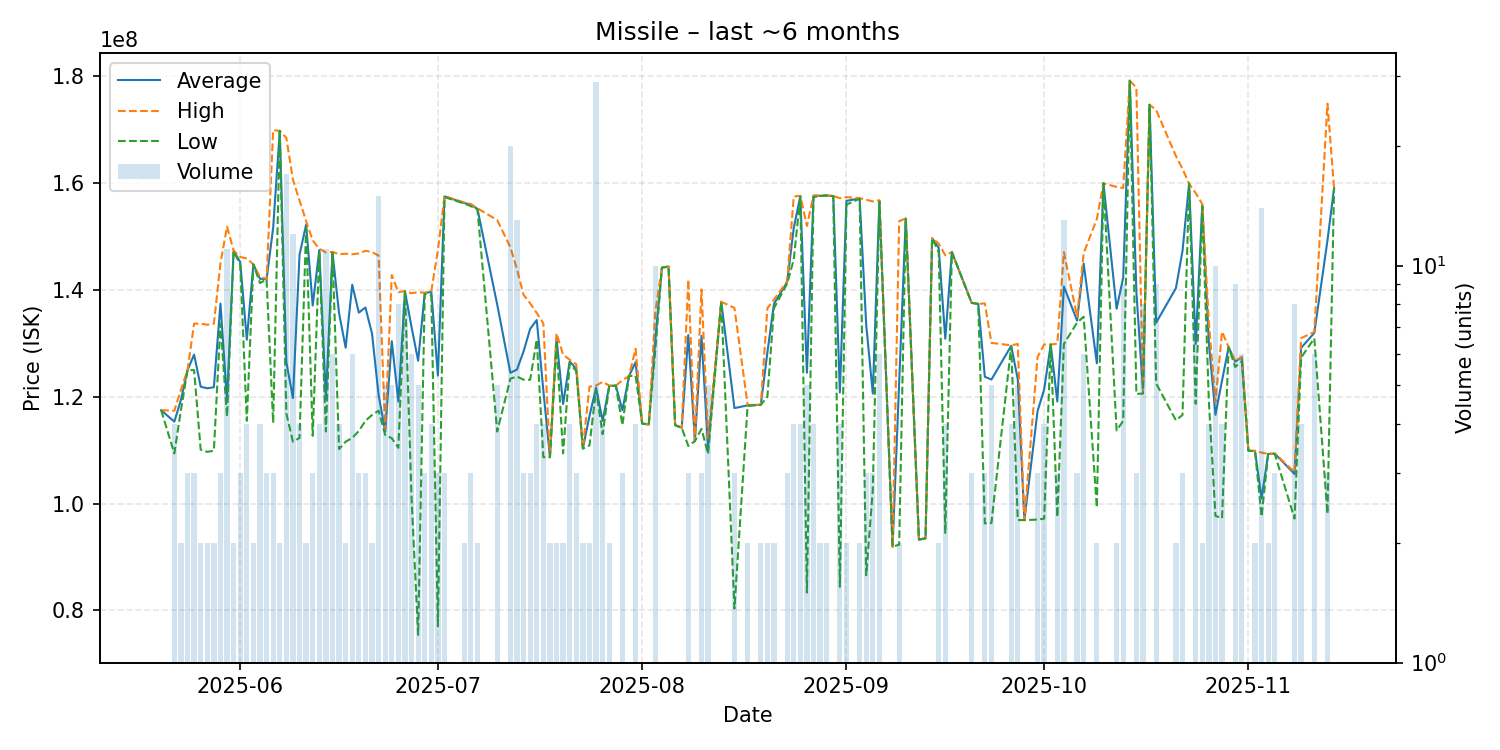

The file beside this chart, header and first rows:
date, average, highest, lowest, order_count, volume
2025-05-20, 117500000, 117500000, 117500000, 1, 1
2025-05-22, 115350000, 117400000, 109400000, 4, 4
2025-05-23, 119400000, 121300000, 117500000, 2, 2
2025-05-24, 125000000, 125000000, 125000000, 2, 3
2025-05-25, 127900000, 133700000, 125000000, 3, 3
2025-05-26, 121900000, 133700000, 110100000, 2, 2
2025-05-27, 121600000, 133500000, 109700000, 2, 2
2025-05-28, 121800000, 133700000, 109900000, 2, 2
2025-05-29, 137466667, 145000000, 133700000, 3, 3
2025-05-30, 119363636, 151900000, 116300000, 6, 11
2025-05-31, 147350000, 147400000, 147300000, 2, 2
2025-06-01, 145233333, 146200000, 144750000, 3, 3
2025-06-02, 130700000, 145900000, 115500000, 4, 4
2025-06-03, 144800000, 144800000, 144800000, 1, 2
2025-06-04, 142100000, 142400000, 141300000, 4, 4
2025-06-05, 142033333, 142100000, 142000000, 3, 3
2025-06-06, 151666667, 169950000, 115100000, 3, 3
2025-06-07, 169800000, 169800000, 169800000, 2, 2
2025-06-08, 126529412, 168500000, 116900000, 12, 17
2025-06-09, 119775000, 160650000, 111600000, 6, 12
2025-06-10, 146600000, 156800000, 112300000, 4, 4
2025-06-11, 152250000, 152900000, 151600000, 2, 2
2025-06-12, 137100000, 149300000, 112700000, 3, 3
2025-06-13, 147500000, 147700000, 147300000, 3, 4
2025-06-14, 119609091, 147050000, 113500000, 7, 11
2025-06-15, 147033333, 147150000, 147000000, 6, 6
2025-06-16, 135675000, 146700000, 110200000, 4, 4
2025-06-17, 129200000, 146800000, 111600000, 2, 2
2025-06-18, 140983333, 146700000, 112300000, 6, 6
2025-06-19, 135766667, 146850000, 113600000, 3, 3
2025-06-20, 136733333, 147350000, 115500000, 3, 3
2025-06-21, 131850000, 147100000, 116600000, 2, 2
2025-06-22, 120326667, 146450000, 117400000, 11, 15
2025-06-23, 113540000, 113900000, 112850000, 4, 5
2025-06-24, 130420000, 142800000, 112250000, 5, 5
2025-06-25, 119108750, 139600000, 110450000, 7, 8
2025-06-26, 139750000, 139800000, 139700000, 6, 8
2025-06-27, 133066667, 139400000, 101000000, 6, 6
2025-06-28, 126764000, 139600000, 75420000, 5, 5
2025-06-29, 139433333, 139500000, 139300000, 3, 3
2025-06-30, 139650000, 139800000, 139000000, 3, 4
2025-07-01, 123976667, 147450000, 77030000, 3, 3
2025-07-02, 157533333, 157600000, 157400000, 3, 3
2025-07-05, 156300000, 156400000, 156200000, 2, 2
2025-07-06, 155966667, 156100000, 155700000, 3, 3
2025-07-07, 155200000, 155300000, 155100000, 2, 2
2025-07-10, 137280000, 153100000, 113500000, 5, 5
2025-07-12, 124490000, 148000000, 123400000, 9, 20
2025-07-13, 125115385, 143900000, 123800000, 8, 13
2025-07-14, 128500000, 139100000, 123200000, 3, 3
2025-07-15, 132733333, 137500000, 123200000, 3, 3
2025-07-16, 134375000, 135700000, 130700000, 4, 4
2025-07-17, 121225000, 133750000, 108700000, 3, 4
2025-07-18, 108700000, 108700000, 108700000, 2, 2
2025-07-19, 130900000, 131900000, 129900000, 2, 2
2025-07-20, 118650000, 127900000, 109400000, 2, 2
2025-07-21, 126625000, 126950000, 126300000, 4, 4
2025-07-22, 125233333, 126100000, 124800000, 2, 3
2025-07-23, 110350000, 110400000, 110300000, 2, 2
2025-07-24, 116400000, 121900000, 110900000, 2, 2
... 91 more rows
